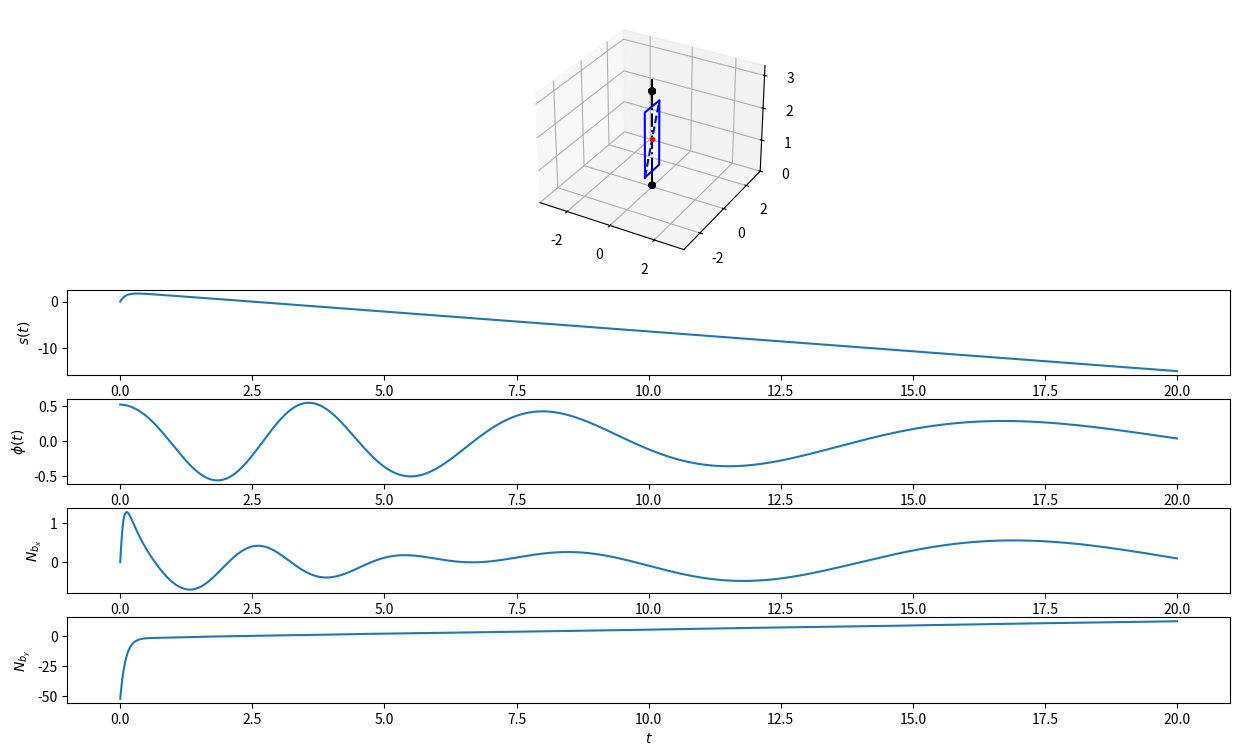

Reproduce this figure in Python.
import numpy as np
from scipy.integrate import odeint
import matplotlib.pyplot as plt
from matplotlib.animation import FuncAnimation
from matplotlib.gridspec import GridSpec
import math

# Функция анимации


def anima(i):
    Drawed_Plate.set_data(Plate_X[i], Plate_Y[i])
    Drawed_Plate.set_3d_properties(Plate_Z[i])

    Channel.set_data(Channel_X[i], Channel_Y[i])
    Channel.set_3d_properties(Channel_Z[i])

    Point.set_data(Point_X[i], Point_Y[i])
    Point.set_3d_properties(Point_Z[i])

    return [Drawed_Plate, Channel, Point]

# Функция поворотa


def Rot(X, Y, Alpha):
    RX = X * np.cos(Alpha) - Y * np.sin(Alpha)
    RY = X * np.sin(Alpha) + Y * np.cos(Alpha)
    return RX, RY

# Функция движения по прямой


def S(Y0, Z0, s, angle):
    MY = Y0 + s * np.sin(angle)
    MZ = Z0 + s * np.cos(angle)
    return MY, MZ

# Функция для решения системы


def odesys(y, t, m, g, alpha, c, J, k):
    dy = np.zeros(4)
    dy[0] = y[2]
    dy[1] = y[3]
    a1 = J + m * y[0]**2 * np.sin(alpha)**2
    a2 = m
    b1 = -2 * m * y[0] * y[2] * y[3] * np.sin(alpha)**2 - c * y[1]
    b2 = m * y[0] * y[3]**2 * \
        np.sin(alpha)**2 - m * g * np.cos(alpha) - k * y[2]

    dy[2] = b2 / a2
    dy[3] = b1 / a1

    return dy


# Константы
m = 1
J = 3
alpha = math.pi / 6
g = 9.81
k = 10
c = 10
l = 3

# Начальные условия
s0 = 0
phi0 = math.pi / 6
ds0 = 20
dphi0 = 0

y0 = [s0, phi0, ds0, dphi0]

# Рассчет времени
Steps = 1000
t_fin = 20
t = np.linspace(0, t_fin, Steps)

# Решение системы уравнений
Y = odeint(odesys, y0, t, (m, g, alpha, c, J, k))

# Координаты s(t), phi(t)
s = Y[:, 0]
phi = Y[:, 1]
ds = Y[:, 2]
dphi = Y[:, 3]
dds = np.array([odesys(y, t, m, g, alpha, c, J, k)[2] for y, t in zip(Y, t)])
ddphi = np.array([odesys(y, t, m, g, alpha, c, J, k)[3] for y, t in zip(Y, t)])

# Nbx, Nby
Nbx = -m * np.sin(alpha) * (l + s * np.cos(alpha)) * \
    (s * ddphi + 2 * ds * dphi) / (2 * l)
Nby = -(m / 2) * ((s / l) * np.sin(alpha) *
                  ((l + s * np.cos(alpha)) * dphi**2 + g) - dds * np.sin(alpha))

# Рассчет размеров пластины
height = 2
length = height * math.tan(alpha)
remaining_height = l - height
edge = 1.1 * l

# Задание параметов для отрисовки пластины
Plate_X_Start = np.array([0, 0, 0, 0, 0])
Plate_Y_Start = np.array(
    [-length / 2, length / 2, length / 2, -length/2, -length/2])
Plate_Z_Start = np.array(
    [remaining_height / 2, remaining_height / 2, height + remaining_height / 2, height + remaining_height / 2, remaining_height / 2])

Plate_X = np.arange(Steps * 5)
Plate_X = Plate_X.reshape((Steps, 5))

Plate_X = np.zeros_like(Plate_X, float)
Plate_Y = np.zeros_like(Plate_X, float)
Plate_Z = np.zeros_like(Plate_X, float)

Plate_X[0] = Plate_X_Start
Plate_Y[0] = Plate_Y_Start
Plate_Z[0] = Plate_Z_Start

# Рассчет положений пластины
for i in range(1, Steps):
    A = Rot(Plate_X[0], Plate_Y[0], phi[i])
    Plate_X[i] = np.array(A[0])
    Plate_Y[i] = np.array(A[1])
    Plate_Z[i] = Plate_Z[0]

# Задание положения штифта
Pin_X = [0, 0]
Pin_Y = [0, 0]
Pin_Zl = [0, remaining_height / 2]
Pin_Zc = [remaining_height / 2, height + remaining_height / 2]
Pin_Zu = [height + remaining_height / 2, edge]

# Рассчет подшипников
theta = np.linspace(0, 2 * math.pi, 100)
cyl_height = 0.03 * l
cyl_z = np.linspace(0, cyl_height, 100)

cyl_X = cyl_height * np.cos(theta)
cyl_Y = cyl_height * np.sin(theta)
a, cyl_Z = np.meshgrid(theta, cyl_z)

# Задаение положения канала
Channel_X_Start = np.array([0, 0])
Channel_Y_Start = np.array([-length/2, length/2])
Channel_Z_Start = np.array(
    [remaining_height / 2, height + remaining_height / 2])

Channel_X = np.arange(Steps * 2)
Channel_X = Channel_X.reshape((Steps, 2))


Channel_X = np.zeros_like(Channel_X, float)
Channel_Y = np.zeros_like(Channel_X, float)
Channel_Z = np.zeros_like(Channel_X, float)

Channel_X[0] = Channel_X_Start
Channel_Y[0] = Channel_Y_Start
Channel_Z[0] = Channel_Z_Start

# Рассчет положений канала
for i in range(1, Steps):
    A = Rot(Channel_X[0], Channel_Y[0], phi[i])
    Channel_X[i] = np.array(A[0])
    Channel_Y[i] = np.array(A[1])
    Channel_Z[i] = Channel_Z[0]

# Рассчет положений точки
Point_X = np.zeros(Steps, dtype=float)
Point_Y = np.zeros(Steps, dtype=float)
Point_Z = np.zeros(Steps, dtype=float)

Point_X[0] = 0
Point_Y[0] = 0
Point_Z[0] = height / 2 + remaining_height / 2

# Рассчет положения точки
for i in range(1, Steps):
    A = S(Point_Y[0], Point_Z[0], s[i], alpha)
    Point_Y[i] += A[0]
    Point_Z[i] += A[1]

    B = Rot(Point_X[i], Point_Y[i], phi[i])
    Point_X[i] = np.array(B[0])
    Point_Y[i] = np.array(B[1])
    Point_Z[i] = Point_Z[i]


# Создание модели
fig = plt.figure(figsize=[15, 9])
gs = GridSpec(5, 1, 1, height_ratios=[3, 1, 1, 1, 1])
ax1 = fig.add_subplot(gs[0], projection='3d')
ax1.axis('equal')
ax1.set(xlim=[- edge, edge], ylim=[- edge, edge], zlim=[0, edge])

# Отрисовка штифта
ax1.plot(Pin_X, Pin_Y, Pin_Zl, color='black')
ax1.plot(Pin_X, Pin_Y, Pin_Zc, color='black', linestyle='-.')
ax1.plot(Pin_X, Pin_Y, Pin_Zu, color='black')

# Отрисовка подшипников
ax1.plot_wireframe(cyl_X, cyl_Y, cyl_Z, color='black')
ax1.plot_wireframe(cyl_X, cyl_Y, cyl_Z + l - cyl_height, color='black')

# Отрисовка канала
Channel = ax1.plot(Channel_X[0], Channel_Y[0], Channel_Z[0],
                   linestyle='--', color='blue')[0]

# Отрисовка Пластины
Drawed_Plate = ax1.plot(Plate_X[0], Plate_Y[0], Plate_Z[0], color='blue')[0]

# Отрисовка точки
Point = ax1.plot(Point_X[0], Point_Y[0], Point_Z[0],
                 marker='.', color='red')[0]

# Анимация
anim = FuncAnimation(fig, anima, frames=len(t), interval=20, repeat=False)

# Построение графиков
ax2 = fig.add_subplot(gs[1])
ax2.plot(t, s)
ax2.set_xlabel('$t$')
ax2.set_ylabel('$s(t)$')

ax3 = fig.add_subplot(gs[2])
ax3.plot(t, phi)
ax3.set_xlabel('$t$')
ax3.set_ylabel('$\phi(t)$')

ax4 = fig.add_subplot(gs[3])
ax4.plot(t, Nbx)
ax4.set_xlabel('$t$')
ax4.set_ylabel('$N_{b_{x}}$')

ax5 = fig.add_subplot(gs[4])
ax5.plot(t, Nby)
ax5.set_xlabel('$t$')
ax5.set_ylabel('$N_{b_{y}}$')

plt.show()
